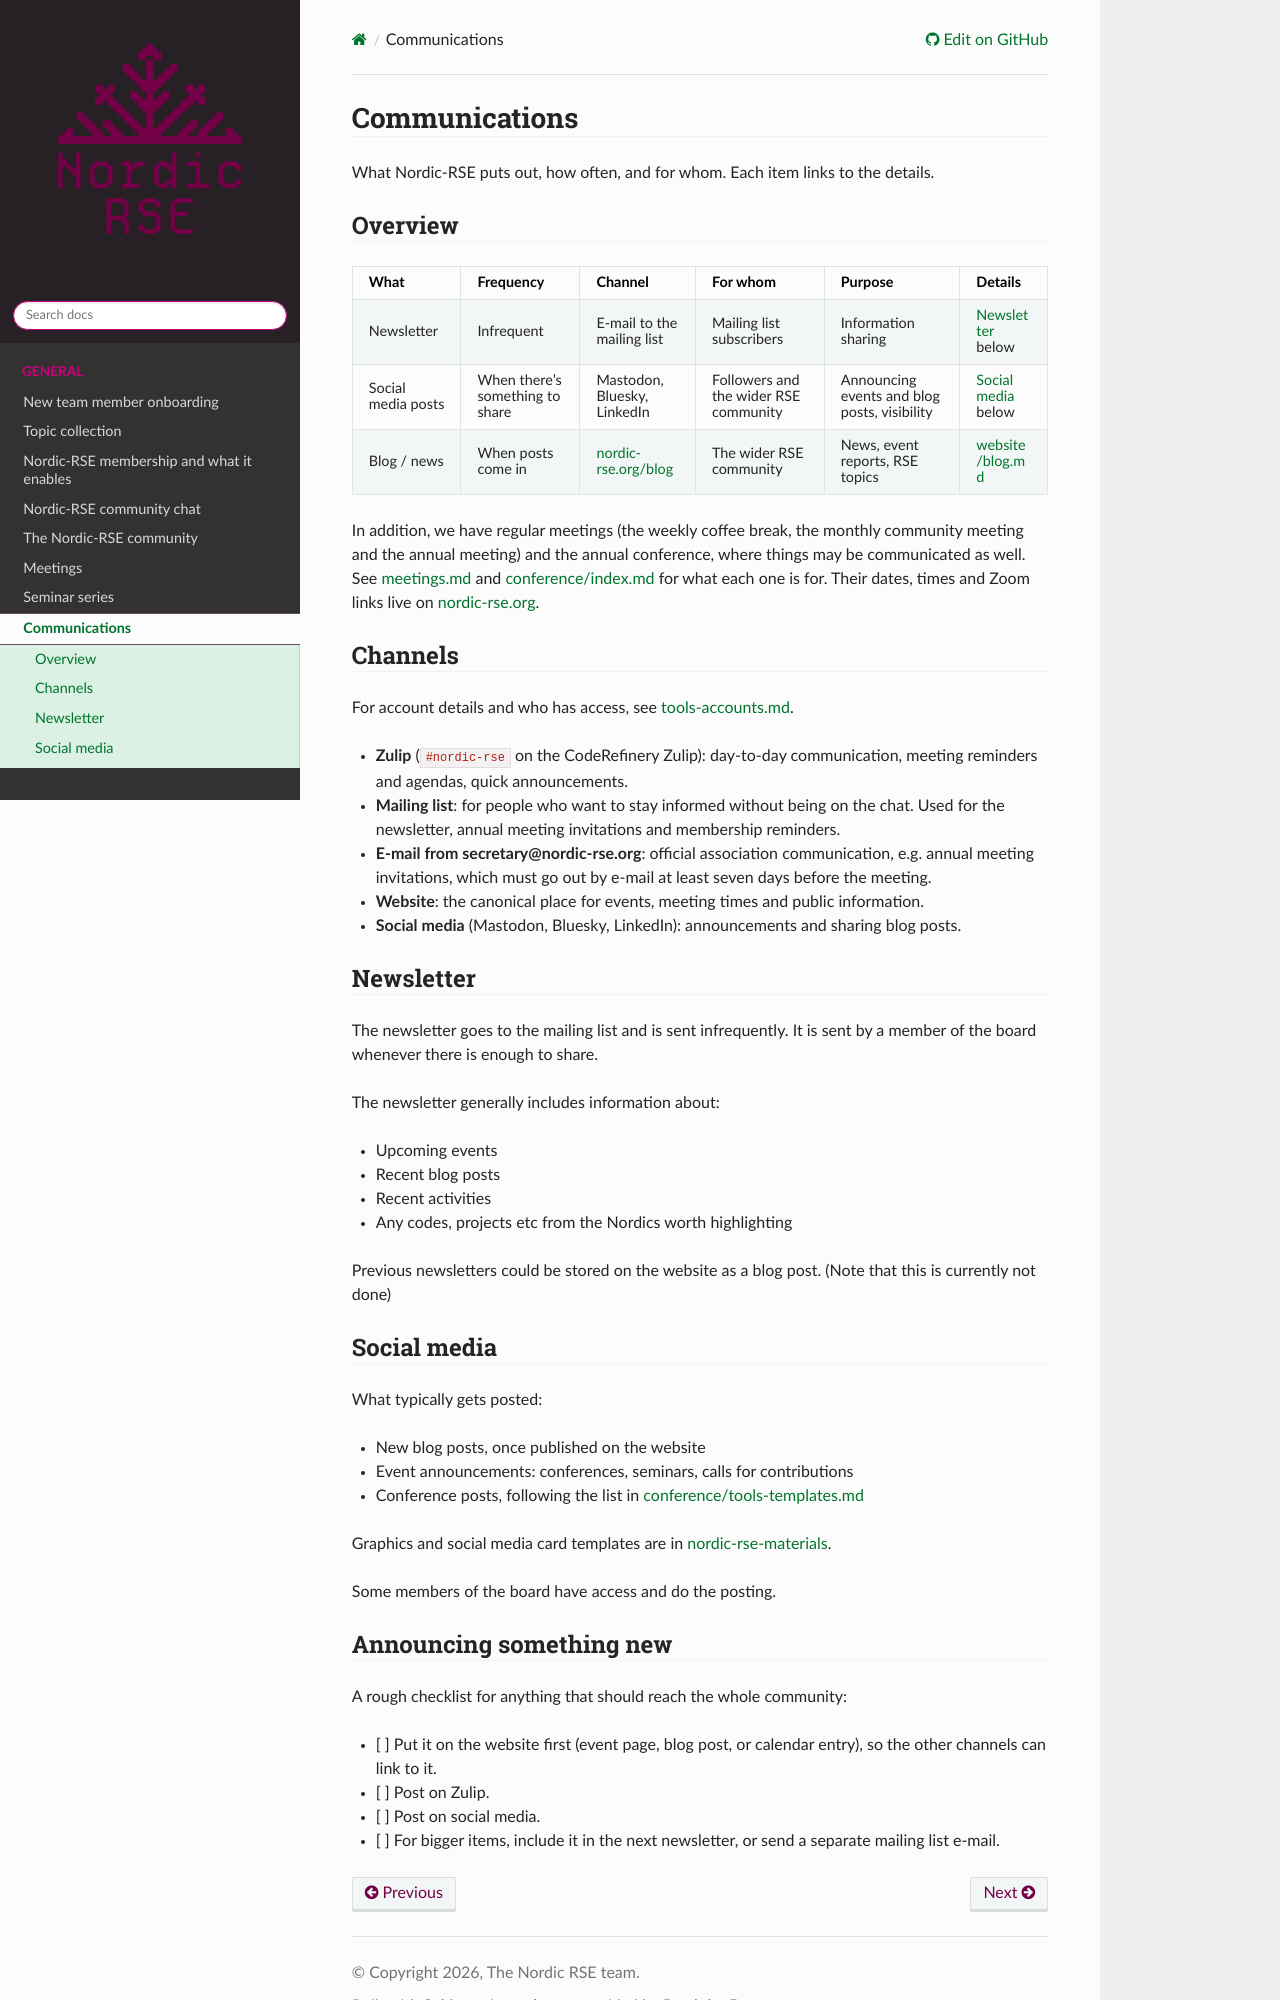

repository: nordic-rse/nrse-manuals · page: communications/index.html · generator: sphinx

# Communications

What Nordic-RSE puts out, how often, and for whom. Each item links to the details.

## Overview

| What | Frequency | Channel | For whom | Purpose | Details |
|---|---|---|---|---|---|
| Newsletter | Infrequent | E-mail to the mailing list | Mailing list subscribers | Information sharing | [Newsletter](#newsletter) below |
| Social media posts | When there's something to share | Mastodon, Bluesky, LinkedIn | Followers and the wider RSE community | Announcing events and blog posts, visibility | [Social media](#social-media) below |
| Blog / news | When posts come in | [nordic-rse.org/blog](https://nordic-rse.org/blog/) | The wider RSE community | News, event reports, RSE topics | [website/blog.md](website/blog.md) |

In addition, we have regular meetings (the weekly coffee break, the monthly community meeting and the annual meeting) and the annual conference, where things may be communicated as well. See [meetings.md](meetings.md) and [conference/index.md](conference/index.md) for what each one is for. Their dates, times and Zoom links live on [nordic-rse.org](https://nordic-rse.org/).

## Channels

For account details and who has access, see [tools-accounts.md](tools-accounts.md).

- **Zulip** (`#nordic-rse` on the CodeRefinery Zulip): day-to-day communication, meeting reminders and agendas, quick announcements.
- **Mailing list**: for people who want to stay informed without being on the chat. Used for the newsletter, annual meeting invitations and membership reminders.
- **E-mail from secretary@nordic-rse.org**: official association communication, e.g. annual meeting invitations, which must go out by e-mail at least seven days before the meeting.
- **Website**: the canonical place for events, meeting times and public information.
- **Social media** (Mastodon, Bluesky, LinkedIn): announcements and sharing blog posts.

## Newsletter

The newsletter goes to the mailing list and is sent infrequently.
It is sent by a member of the board whenever there is enough to share.

The newsletter generally includes information about: 
- Upcoming events
- Recent blog posts
- Recent activities
- Any codes, projects etc from the Nordics worth highlighting

Previous newsletters could be stored on the website as a blog post. (Note that this is currently not done)

## Social media

What typically gets posted:

- New blog posts, once published on the website
- Event announcements: conferences, seminars, calls for contributions
- Conference posts, following the list in [conference/tools-templates.md](conference/tools-templates.md#social-media-posts)

Graphics and social media card templates are in [nordic-rse-materials](https://github.com/nordic-rse/nordic-rse-materials).

Some members of the board have access and do the posting.
